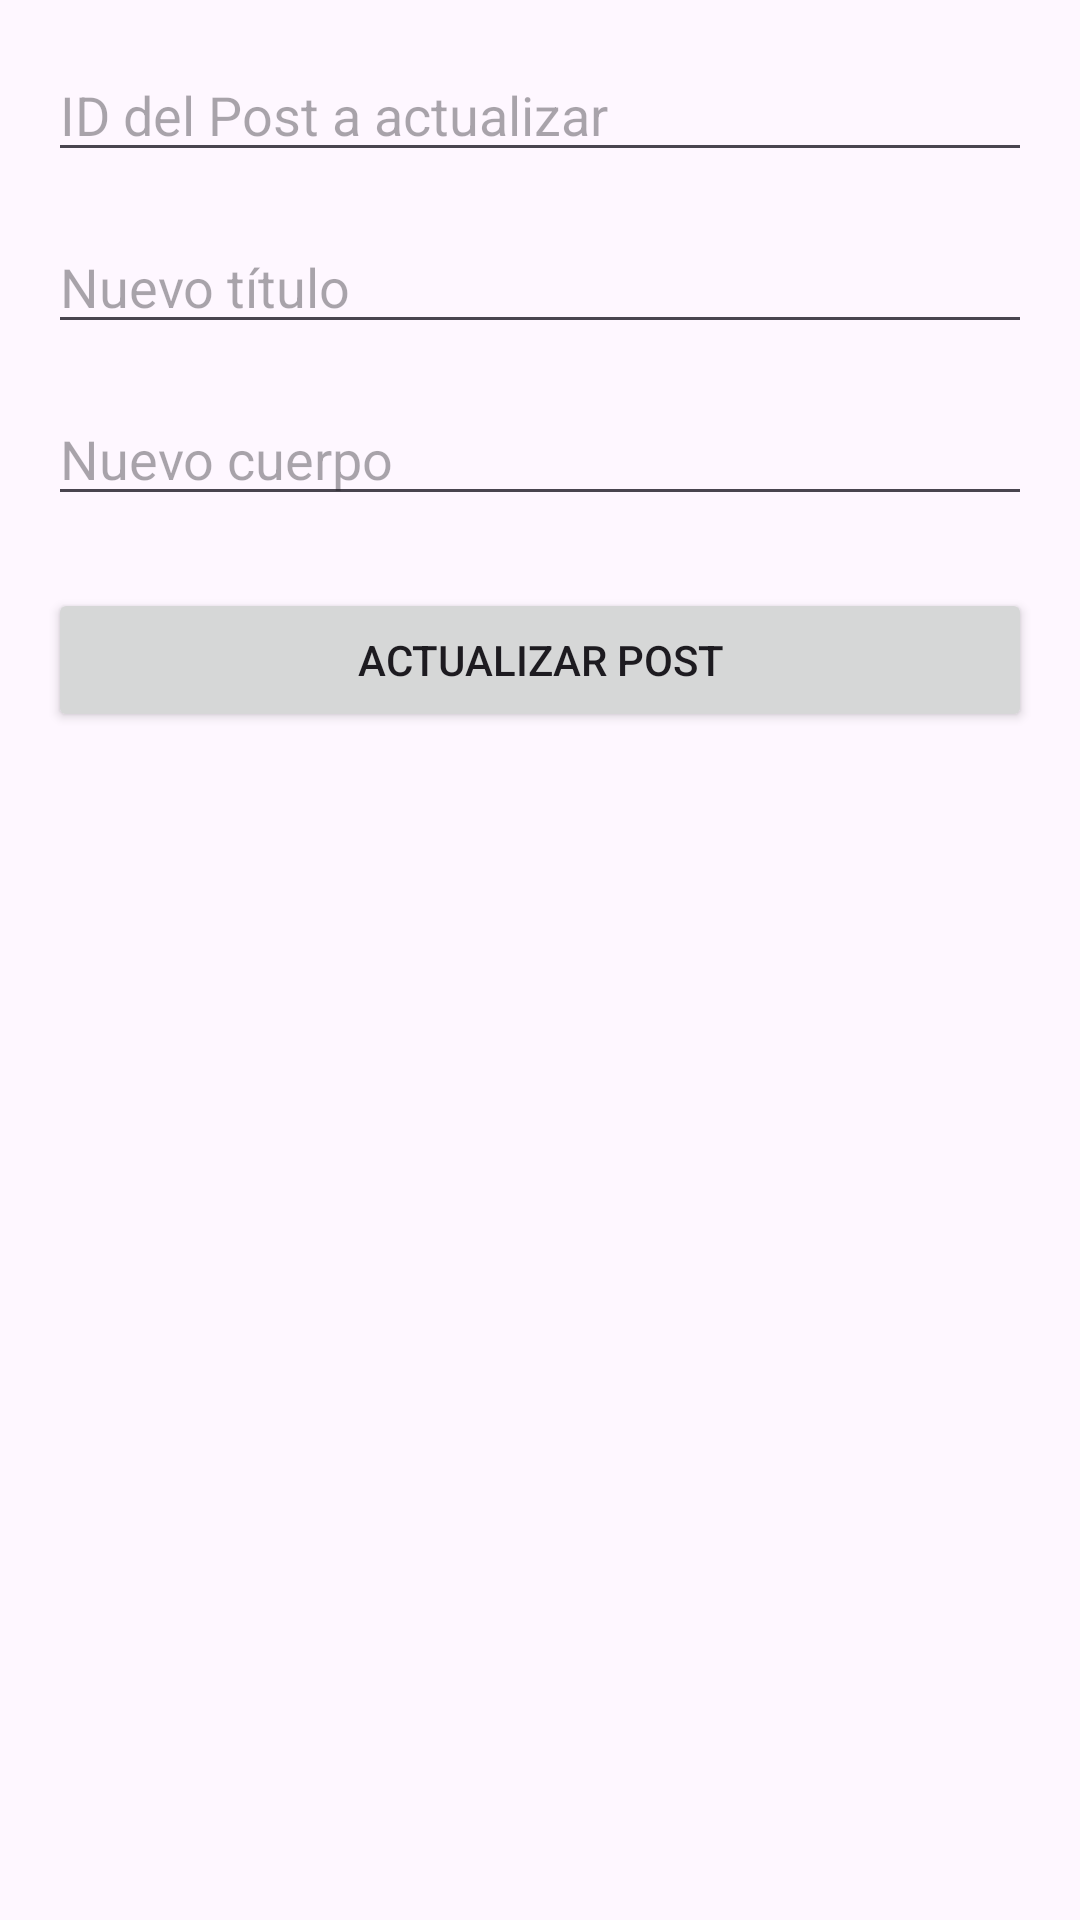

Reconstruct the res/layout file that produces this screen, plus the resources it refers to.
<!-- AndroidManifest.xml: application theme Theme.ApiConsumptionExample -->
<!-- res/layout/activity_main3.xml -->
<?xml version="1.0" encoding="utf-8"?>
<LinearLayout xmlns:android="http://schemas.android.com/apk/res/android"
    android:layout_width="match_parent"
    android:layout_height="match_parent"
    android:orientation="vertical"
    android:padding="16dp">

    <EditText
        android:id="@+id/editTextPostId"
        android:layout_width="match_parent"
        android:layout_height="wrap_content"
        android:hint="ID del Post a actualizar" />

    <EditText
        android:id="@+id/editTextNewTitle"
        android:layout_width="match_parent"
        android:layout_height="wrap_content"
        android:hint="Nuevo título"
        android:layout_marginTop="16dp" />

    <EditText
        android:id="@+id/editTextNewBody"
        android:layout_width="match_parent"
        android:layout_height="wrap_content"
        android:hint="Nuevo cuerpo"
        android:layout_marginTop="16dp" />

    <Button
        android:id="@+id/buttonUpdate"
        android:layout_width="match_parent"
        android:layout_height="wrap_content"
        android:text="Actualizar Post"
        android:layout_marginTop="24dp" />

    <TextView
        android:id="@+id/textViewApiResult"
        android:layout_width="match_parent"
        android:layout_height="wrap_content"
        android:text=""
        android:layout_marginTop="16dp"
        android:textSize="14sp" />
</LinearLayout>
<!-- resources referenced by this layout -->
<resources>
  <style name="Theme.ApiConsumptionExample" parent="Base.Theme.ApiConsumptionExample" />
  <style name="Base.Theme.ApiConsumptionExample" parent="Theme.Material3.DayNight.NoActionBar">
          
          
      </style>
</resources>
